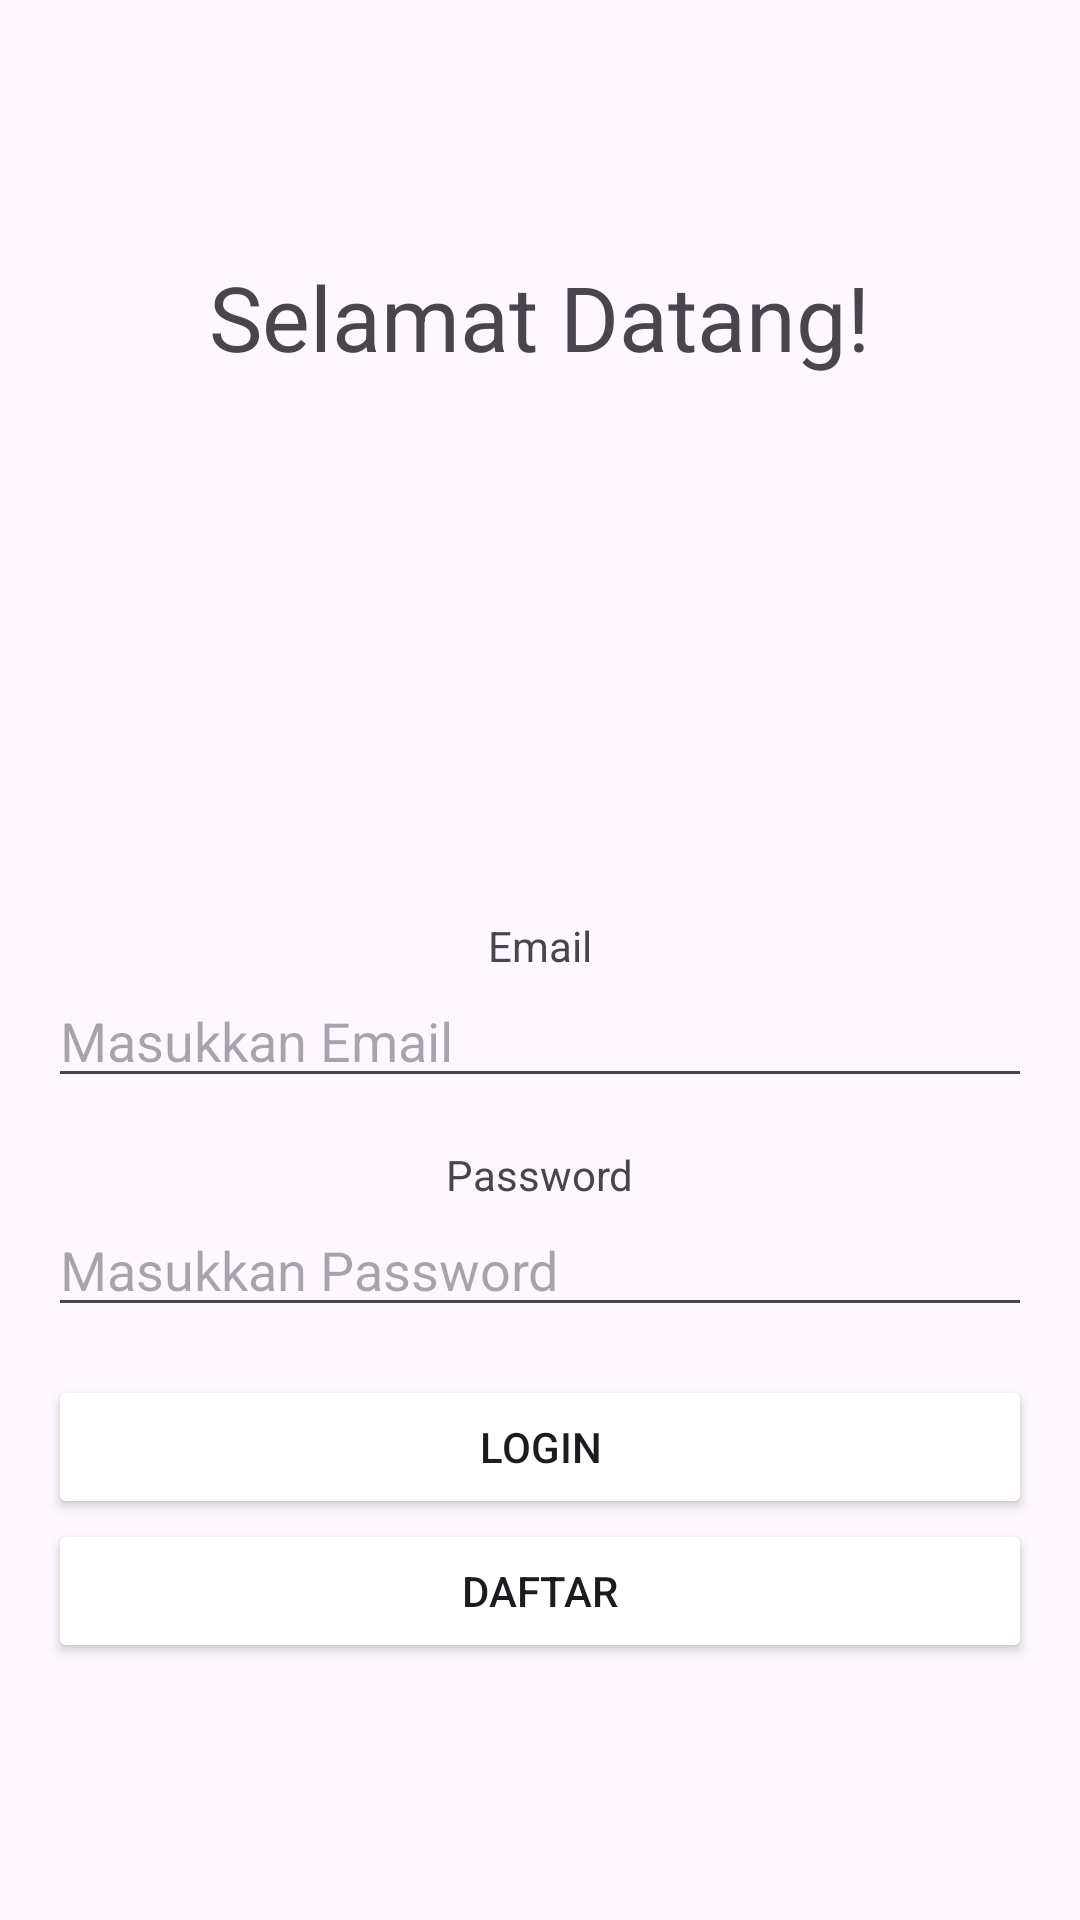

Android layout source for this screen:
<!-- AndroidManifest.xml: application theme Theme.MyFirstAppBP2 -->
<!-- res/layout/activity_main.xml -->
<?xml version="1.0" encoding="utf-8"?>
<LinearLayout android:layout_width="match_parent"
    android:layout_height="match_parent"
    android:orientation="vertical"
    android:gravity="center"
    android:padding="16dp"
    xmlns:android="http://schemas.android.com/apk/res/android">


    <TextView
        android:layout_width="wrap_content"
        android:layout_height="wrap_content"
        android:text="@string/welcome_message"
        android:textSize="30dp"
        android:layout_marginBottom="30dp"></TextView>

    <ImageView
        android:layout_width="120dp"
        android:layout_height="120dp"
        android:src="@drawable/amikom"
        android:layout_marginBottom="30dp"></ImageView>

    <TextView
        android:layout_width="wrap_content"
        android:layout_height="wrap_content"
        android:text="Email"></TextView>

    <EditText
        android:layout_width="match_parent"
        android:layout_height="wrap_content"
        android:inputType="textEmailAddress"
        android:hint="Masukkan Email"
        android:id="@+id/et_email"
        android:layout_marginBottom="16dp"></EditText>

    <TextView
        android:layout_width="wrap_content"
        android:layout_height="wrap_content"
        android:text="Password"></TextView>

    <EditText
        android:layout_width="match_parent"
        android:layout_height="wrap_content"
        android:inputType="textPassword"
        android:hint="Masukkan Password"
        android:id="@+id/et_password"
        android:layout_marginBottom="16dp"></EditText>

    <Button
        android:layout_width="match_parent"
        android:layout_height="wrap_content"
        android:backgroundTint="@color/purple_amikom"
        android:text="Login"
        android:id="@+id/btn_login"></Button>

    <Button
        android:layout_width="match_parent"
        android:layout_height="wrap_content"
        android:backgroundTint="@color/purple_amikom"
        android:text="Daftar"
        android:id="@+id/btn_daftar"></Button>


</LinearLayout>
<!-- resources referenced by this layout -->
<resources>
  <string name="welcome_message">Selamat Datang!</string>
  <style name="Theme.MyFirstAppBP2" parent="Base.Theme.MyFirstAppBP2" />
  <style name="Base.Theme.MyFirstAppBP2" parent="Theme.Material3.DayNight.NoActionBar">
          
          
      </style>
</resources>
